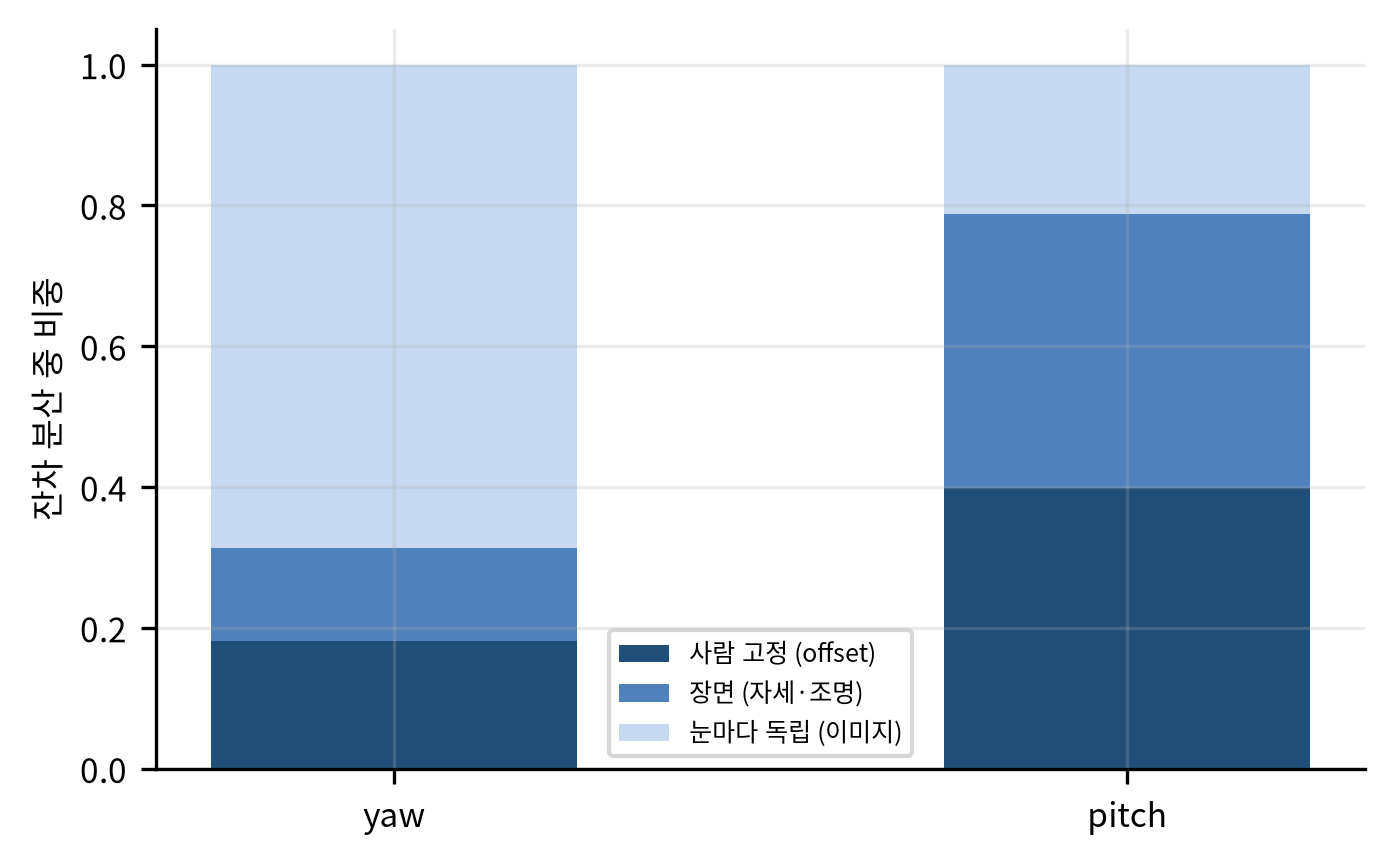

Values plotted in this chart, from the file beside it:
axis, person, scene, independent
yaw, 0.1808, 0.1327, 0.6865
pitch, 0.398, 0.389, 0.213
